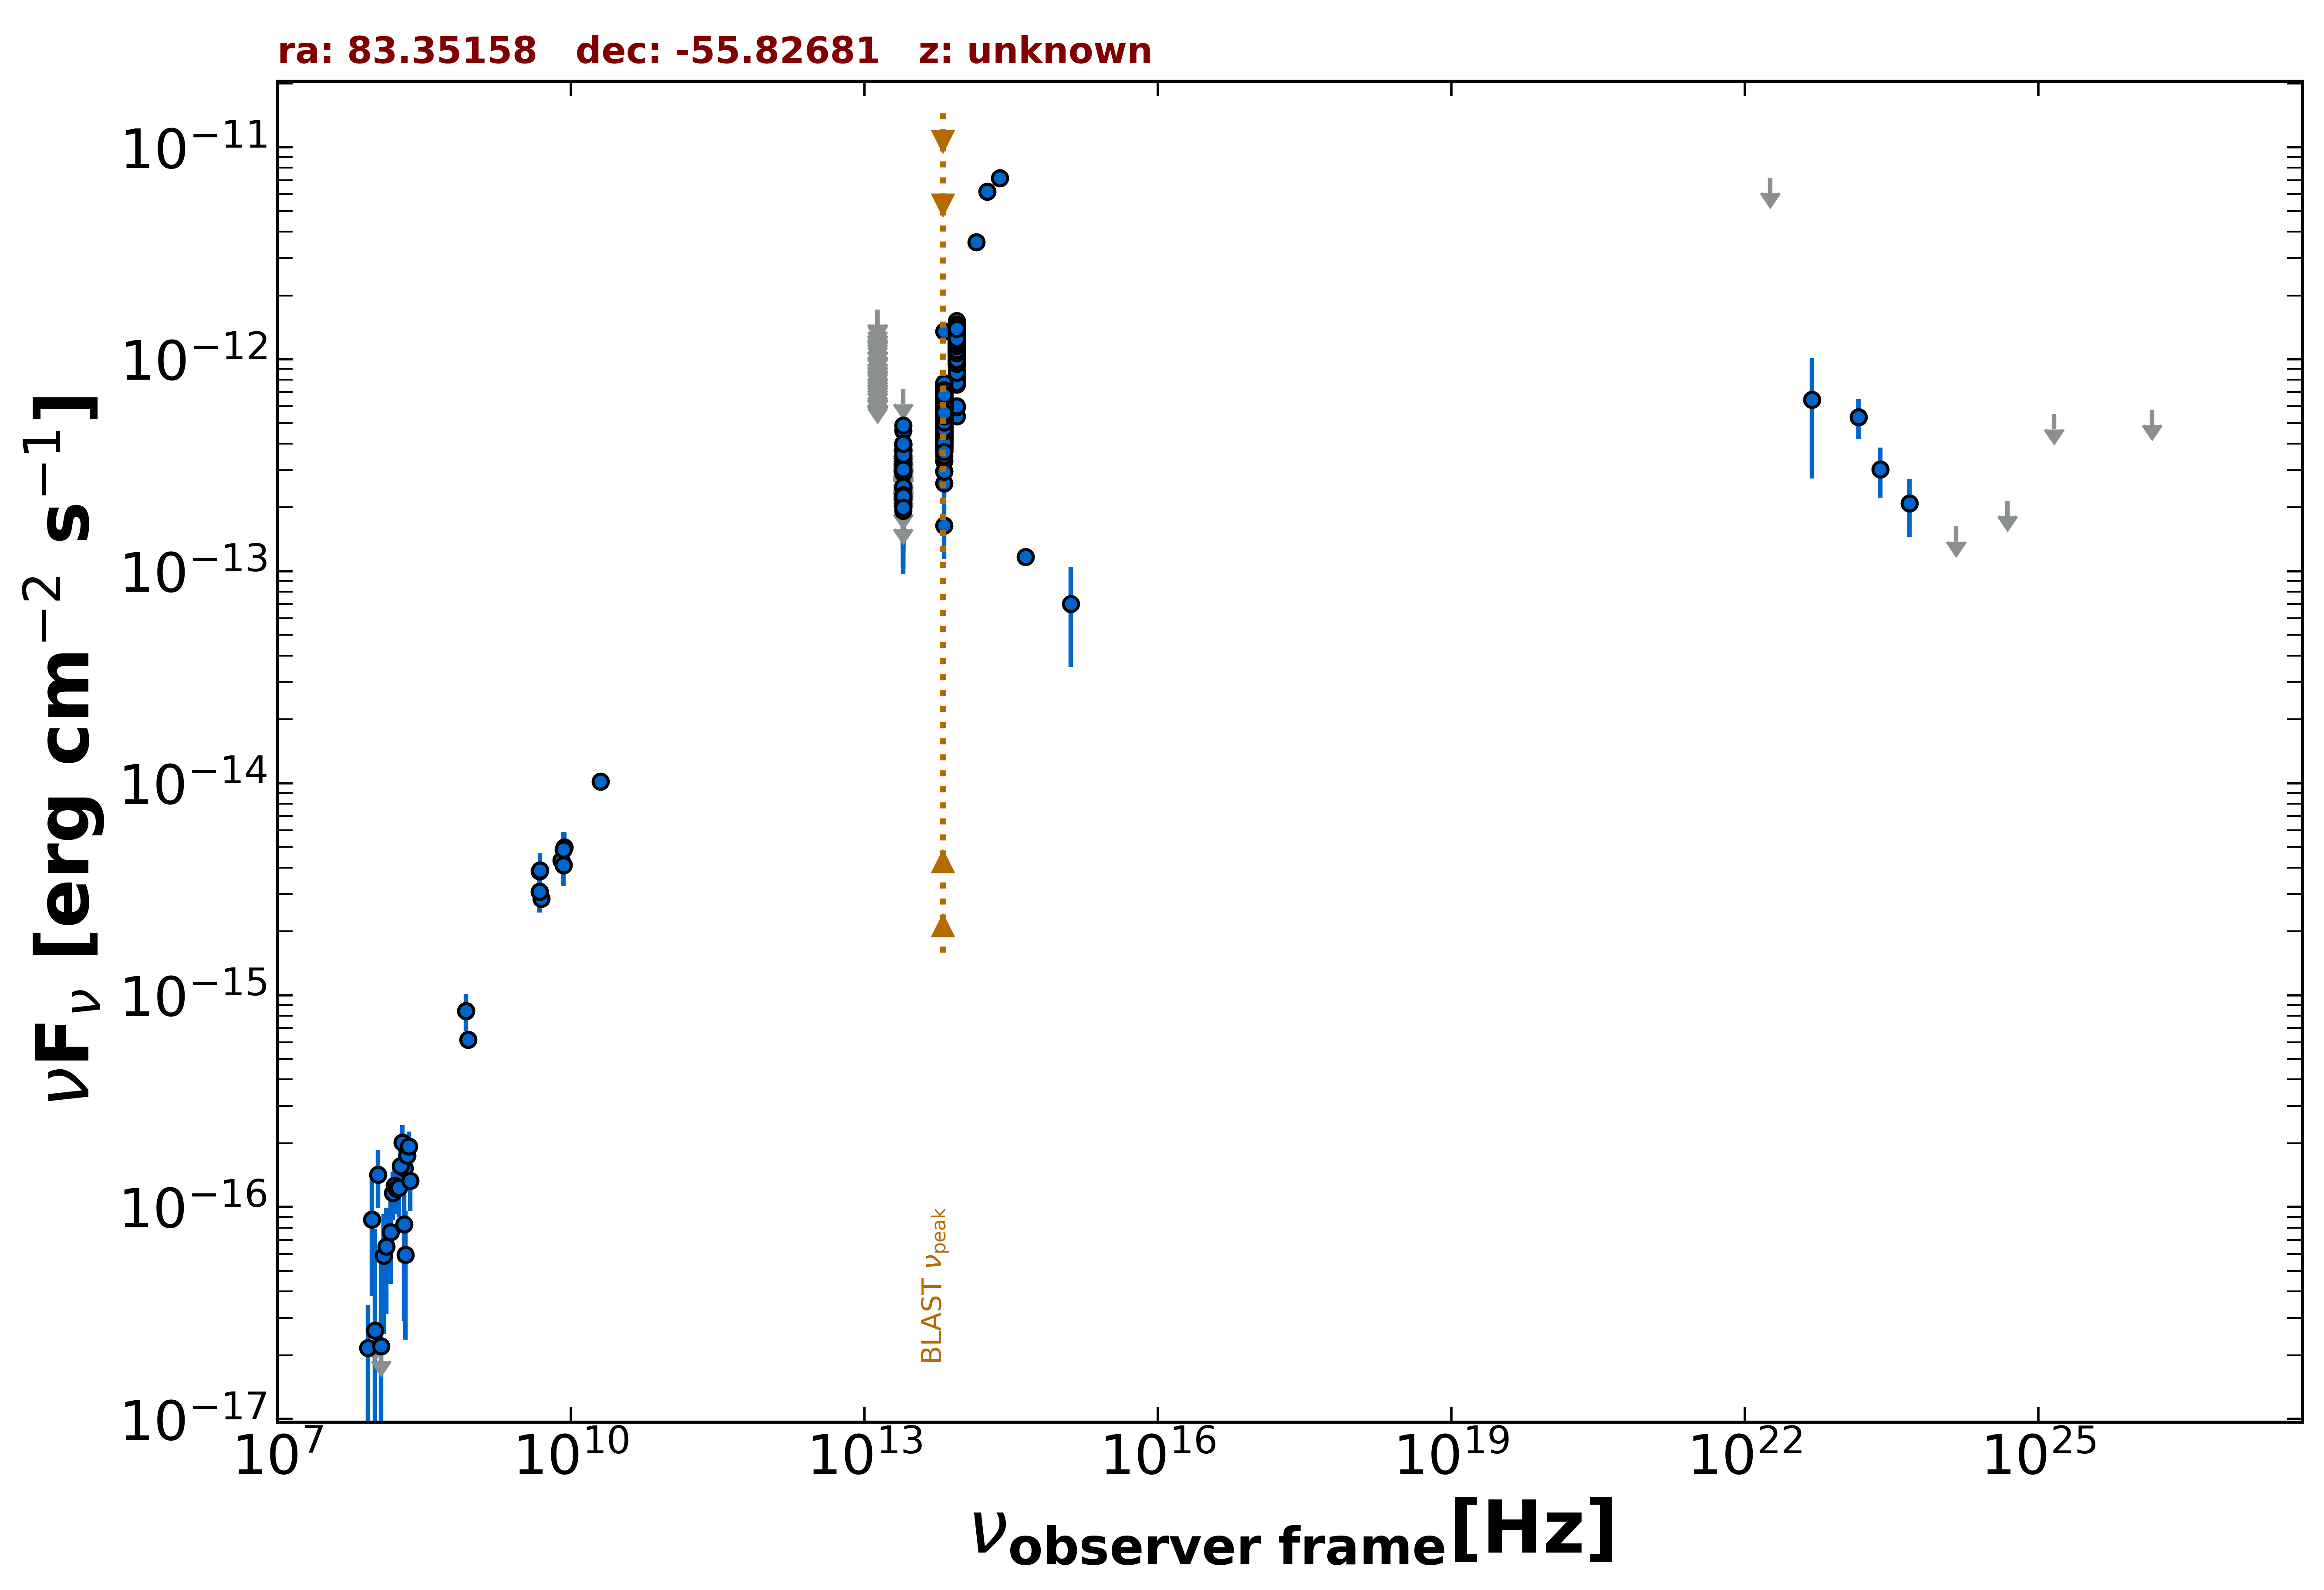

Source data for this figure (header and first rows):
freq., flux, err_flux, MJD_start, MJD_end, flag, catalog, reference
8.870e+08, 6.165e-16, 4.790e-17, 55000, 55000, , RACS, Hale et al. 2021  PASA  38  e058
8.430e+08, 8.438e-16, 2.615e-17, 55000, 55000, , SUMSS, Manch et al. 2003  MNRAS  342  1117
5.000e+09, 2.850e-15, 1.500e-16, 55000, 55000, , AT20G, Murphy et al. 2010  MNRAS  402  2403
8.000e+09, 4.320e-15, 2.400e-16, 55000, 55000, , AT20G, Murphy et al. 2010  MNRAS  402  2403
2.000e+10, 1.020e-14, 6.000e-16, 55000, 55000, , AT20G, Murphy et al. 2010  MNRAS  402  2403
4.800e+09, 3.072e-15, 3.360e-16, 55000, 55000, , ATPMN, McConnell et al. 2012  MNRAS  422  1527
8.600e+09, 4.988e-15, 8.600e-16, 55000, 55000, , ATPMN, McConnell et al. 2012  MNRAS  422  1527
8.400e+09, 4.099e-15, 0.000e+00, 55000, 55000, , CRATES, Healey et al. 2007  ApJS  171  61
4.800e+09, 3.840e-15, 4.320e-16, 55000, 55000, , PMN, Griffith et al. 1993-1996  VizieR  VIII/…
1.389e+14, 3.575e-12, 1.485e-13, 55000, 55000, , 2MASS, Skrutskie et al. 2006  AJ  131  1163
1.804e+14, 6.189e-12, 1.940e-13, 55000, 55000, , 2MASS, Skrutskie et al. 2006  AJ  131  1163
2.427e+14, 7.153e-12, 2.370e-13, 55000, 55000, , 2MASS, Skrutskie et al. 2006  AJ  131  1163
8.817e+13, 1.281e-12, 3.500e-15, 55000, 55000, , UNWISE, Schlafly et al. 2019  ApJS  240  30
6.517e+13, 4.544e-13, 3.250e-15, 55000, 55000, , UNWISE, Schlafly et al. 2019  ApJS  240  30
8.817e+13, 1.309e-12, 2.800e-14, 55000, 55000, , WISE, Wright et al. 2010  AJ  140  1868
6.517e+13, 6.102e-13, 1.290e-14, 55000, 55000, , WISE, Wright et al. 2010  AJ  140  1868
2.498e+13, 2.068e-13, 1.700e-14, 55000, 55000, , WISE, Wright et al. 2010  AJ  140  1868
1.363e+13, 2.350e-13, 6.800e-14, 55000, 55000, , WISE, Wright et al. 2010  AJ  140  1868
8.817e+13, 1.288e-12, 3.900e-14, 56713, 56713, , NEOWISE, Mainzer et al. 2014  ApJ  792  30
6.517e+13, 5.122e-13, 5.435e-14, 56713, 56713, , NEOWISE, Mainzer et al. 2014  ApJ  792  30
8.817e+13, 1.291e-12, 3.950e-14, 56714, 56714, , NEOWISE, Mainzer et al. 2014  ApJ  792  30
6.517e+13, 5.309e-13, 3.770e-14, 56714, 56714, , NEOWISE, Mainzer et al. 2014  ApJ  792  30
8.817e+13, 8.357e-13, 3.235e-14, 56713, 56713, , NEOWISE, Mainzer et al. 2014  ApJ  792  30
6.517e+13, 3.714e-13, 3.155e-14, 56713, 56713, , NEOWISE, Mainzer et al. 2014  ApJ  792  30
8.817e+13, 1.180e-12, 3.700e-14, 56713, 56713, , NEOWISE, Mainzer et al. 2014  ApJ  792  30
6.517e+13, 5.601e-13, 3.820e-14, 56713, 56713, , NEOWISE, Mainzer et al. 2014  ApJ  792  30
8.817e+13, 1.277e-12, 4.000e-14, 56714, 56714, , NEOWISE, Mainzer et al. 2014  ApJ  792  30
6.517e+13, 5.700e-13, 3.835e-14, 56714, 56714, , NEOWISE, Mainzer et al. 2014  ApJ  792  30
8.817e+13, 1.284e-12, 4.750e-14, 56713, 56713, , NEOWISE, Mainzer et al. 2014  ApJ  792  30
6.517e+13, 5.822e-13, 4.240e-14, 56713, 56713, , NEOWISE, Mainzer et al. 2014  ApJ  792  30
8.817e+13, 1.210e-12, 3.900e-14, 56714, 56714, , NEOWISE, Mainzer et al. 2014  ApJ  792  30
6.517e+13, 6.261e-13, 4.675e-14, 56714, 56714, , NEOWISE, Mainzer et al. 2014  ApJ  792  30
8.817e+13, 1.083e-12, 3.800e-14, 56714, 56714, , NEOWISE, Mainzer et al. 2014  ApJ  792  30
6.517e+13, 3.875e-13, 3.285e-14, 56714, 56714, , NEOWISE, Mainzer et al. 2014  ApJ  792  30
8.817e+13, 9.974e-13, 3.400e-14, 56714, 56714, , NEOWISE, Mainzer et al. 2014  ApJ  792  30
6.517e+13, 4.758e-13, 4.475e-14, 56714, 56714, , NEOWISE, Mainzer et al. 2014  ApJ  792  30
8.817e+13, 1.094e-12, 4.050e-14, 56713, 56713, , NEOWISE, Mainzer et al. 2014  ApJ  792  30
6.517e+13, 4.536e-13, 3.720e-14, 56713, 56713, , NEOWISE, Mainzer et al. 2014  ApJ  792  30
8.817e+13, 1.245e-12, 5.750e-14, 56713, 56713, , NEOWISE, Mainzer et al. 2014  ApJ  792  30
6.517e+13, 5.637e-13, 3.690e-14, 56713, 56713, , NEOWISE, Mainzer et al. 2014  ApJ  792  30
8.817e+13, 1.263e-12, 4.050e-14, 56712, 56712, , NEOWISE, Mainzer et al. 2014  ApJ  792  30
6.517e+13, 7.175e-13, 4.430e-14, 56712, 56712, , NEOWISE, Mainzer et al. 2014  ApJ  792  30
8.817e+13, 1.326e-12, 3.900e-14, 56712, 56712, , NEOWISE, Mainzer et al. 2014  ApJ  792  30
6.517e+13, 5.774e-13, 3.460e-14, 56712, 56712, , NEOWISE, Mainzer et al. 2014  ApJ  792  30
8.817e+13, 1.336e-12, 3.800e-14, 56714, 56714, , NEOWISE, Mainzer et al. 2014  ApJ  792  30
6.517e+13, 6.250e-13, 4.035e-14, 56714, 56714, , NEOWISE, Mainzer et al. 2014  ApJ  792  30
8.817e+13, 1.250e-12, 4.050e-14, 56714, 56714, , NEOWISE, Mainzer et al. 2014  ApJ  792  30
6.517e+13, 5.354e-13, 4.395e-14, 56714, 56714, , NEOWISE, Mainzer et al. 2014  ApJ  792  30
8.817e+13, 1.303e-12, 3.850e-14, 56714, 56714, , NEOWISE, Mainzer et al. 2014  ApJ  792  30
6.517e+13, 5.854e-13, 3.780e-14, 56714, 56714, , NEOWISE, Mainzer et al. 2014  ApJ  792  30
8.817e+13, 1.332e-12, 4.550e-14, 56713, 56713, , NEOWISE, Mainzer et al. 2014  ApJ  792  30
6.517e+13, 5.726e-13, 3.745e-14, 56713, 56713, , NEOWISE, Mainzer et al. 2014  ApJ  792  30
8.817e+13, 1.353e-12, 4.350e-14, 56713, 56713, , NEOWISE, Mainzer et al. 2014  ApJ  792  30
6.517e+13, 6.296e-13, 4.005e-14, 56713, 56713, , NEOWISE, Mainzer et al. 2014  ApJ  792  30
8.817e+13, 1.316e-12, 4.150e-14, 56713, 56713, , NEOWISE, Mainzer et al. 2014  ApJ  792  30
6.517e+13, 6.113e-13, 3.720e-14, 56713, 56713, , NEOWISE, Mainzer et al. 2014  ApJ  792  30
8.817e+13, 1.034e-12, 4.690e-14, 56714, 56714, , NEOWISE, Mainzer et al. 2014  ApJ  792  30
6.517e+13, 3.728e-13, 5.480e-14, 56714, 56714, , NEOWISE, Mainzer et al. 2014  ApJ  792  30
8.817e+13, 9.394e-13, 3.465e-14, 56905, 56905, , NEOWISE, Mainzer et al. 2014  ApJ  792  30
6.517e+13, 4.502e-13, 3.945e-14, 56905, 56905, , NEOWISE, Mainzer et al. 2014  ApJ  792  30
... 1,508 more rows
